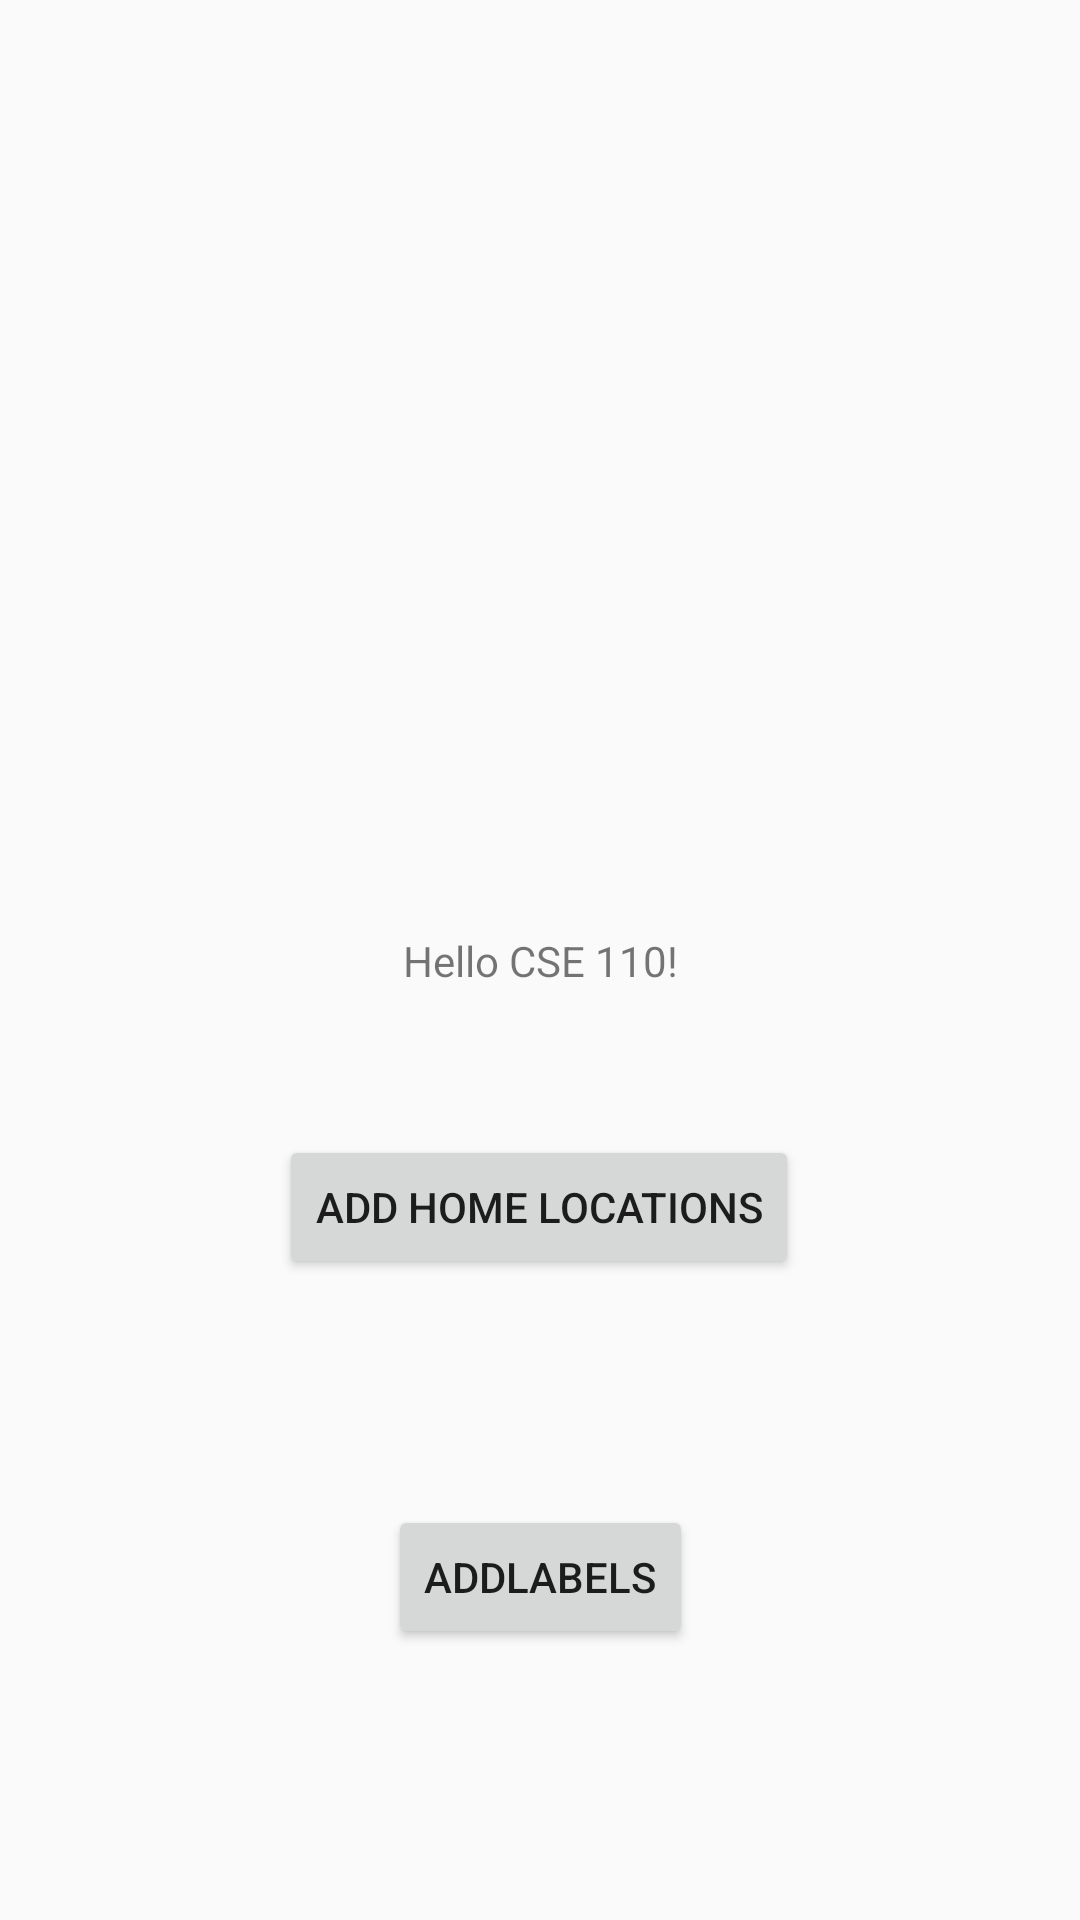

Android layout source for this screen:
<!-- AndroidManifest.xml: application theme Theme.CSE110_Team16_Project -->
<!-- res/layout/activity_main.xml -->
<?xml version="1.0" encoding="utf-8"?>
<androidx.constraintlayout.widget.ConstraintLayout xmlns:android="http://schemas.android.com/apk/res/android"
    xmlns:app="http://schemas.android.com/apk/res-auto"
    xmlns:tools="http://schemas.android.com/tools"
    android:layout_width="match_parent"
    android:layout_height="match_parent"
    tools:context=".MainActivity">

    <TextView
        android:id="@+id/textView"
        android:layout_width="wrap_content"
        android:layout_height="wrap_content"
        android:text="Hello CSE 110!"
        app:layout_constraintBottom_toBottomOf="parent"
        app:layout_constraintEnd_toEndOf="parent"
        app:layout_constraintStart_toStartOf="parent"
        app:layout_constraintTop_toTopOf="parent" />

    <Button
        android:id="@+id/AddHomeLocbtn"
        android:layout_width="wrap_content"
        android:layout_height="wrap_content"
        android:text="Add Home Locations"
        android:onClick="goToAddHomeLocations"
        app:layout_constraintBottom_toBottomOf="parent"
        app:layout_constraintEnd_toEndOf="parent"
        app:layout_constraintHorizontal_bias="0.498"
        app:layout_constraintStart_toStartOf="parent"
        app:layout_constraintTop_toTopOf="parent"
        app:layout_constraintVertical_bias="0.639" />

    <Button
        android:id="@+id/AddLabelsbtn"
        android:layout_width="wrap_content"
        android:layout_height="wrap_content"
        android:text="AddLabels"
        android:onClick="goToAddLabels"
        app:layout_constraintBottom_toBottomOf="parent"
        app:layout_constraintEnd_toEndOf="parent"
        app:layout_constraintStart_toStartOf="parent"
        app:layout_constraintTop_toBottomOf="@+id/AddHomeLocbtn"
        app:layout_constraintVertical_bias="0.454" />

</androidx.constraintlayout.widget.ConstraintLayout>
<!-- resources referenced by this layout -->
<resources>
  <style name="Theme.CSE110_Team16_Project" parent="Theme.AppCompat.DayNight.NoActionBar">
          
          <item name="colorPrimary">@color/purple_500</item>
          <item name="colorPrimaryVariant">@color/purple_700</item>
          <item name="colorOnPrimary">@color/white</item>
          
          <item name="colorSecondary">@color/teal_200</item>
          <item name="colorSecondaryVariant">@color/teal_700</item>
          <item name="colorOnSecondary">@color/black</item>
          
          <item name="android:statusBarColor">?attr/colorPrimaryVariant</item>
          
      </style>
  <color name="purple_500">#FF6200EE</color>
  <color name="purple_700">#FF3700B3</color>
  <color name="white">#FFFFFFFF</color>
  <color name="teal_200">#FF03DAC5</color>
  <color name="teal_700">#FF018786</color>
  <color name="black">#FF000000</color>
</resources>
